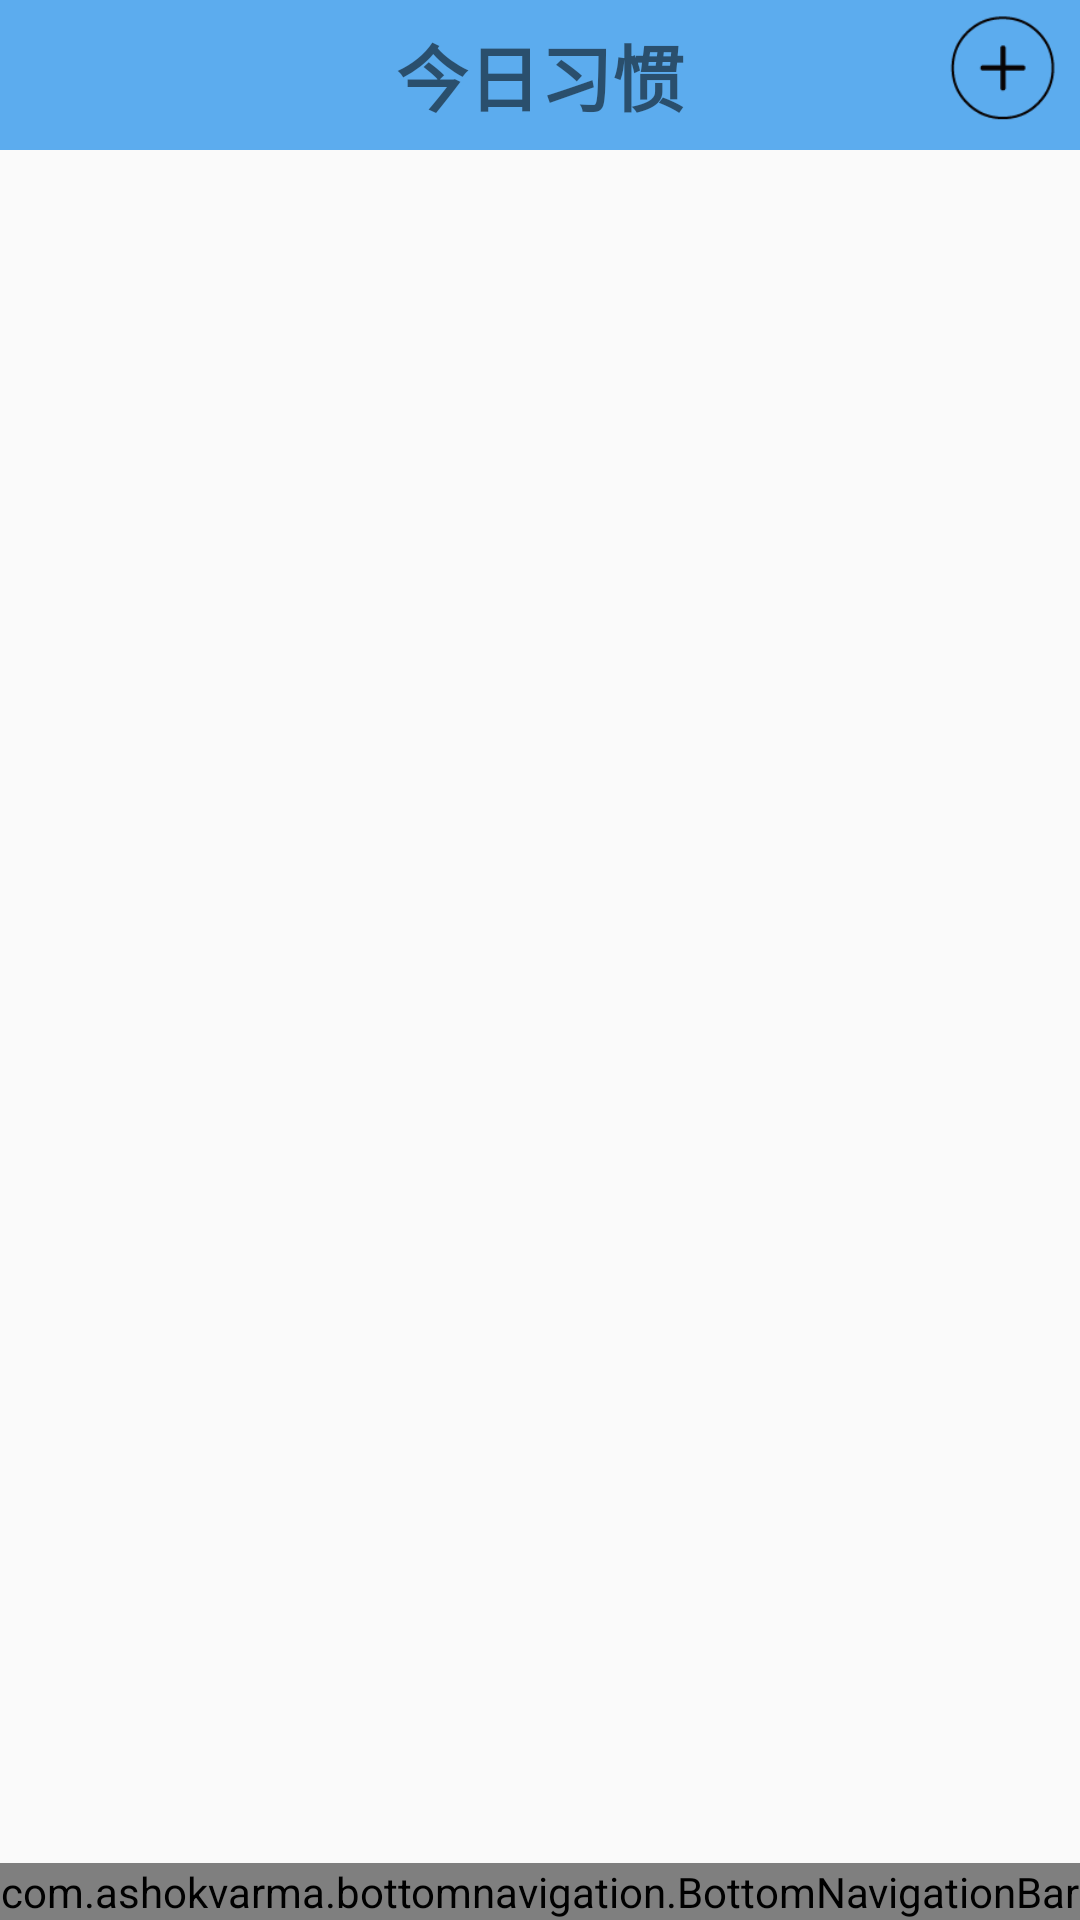

Write the Android layout XML for this screen, with the resource values it uses.
<!-- AndroidManifest.xml: application theme AppTheme -->
<!-- res/layout/activity_main.xml -->
<?xml version="1.0" encoding="utf-8"?>

<RelativeLayout  xmlns:android="http://schemas.android.com/apk/res/android"
    xmlns:app="http://schemas.android.com/apk/res-auto"
    xmlns:tools="http://schemas.android.com/tools"
    android:layout_width="match_parent"
    android:layout_height="match_parent"
    tools:context=".MainActivity">

    <RelativeLayout
        android:id="@+id/headerLayout"
        android:background="@color/header"
        android:layout_width="match_parent"
        android:layout_height="50dp">
        <TextView
            android:id="@+id/title"
            android:layout_weight="1"
            android:layout_gravity="center"
            android:layout_alignParentTop="true"
            android:layout_alignParentStart="true"
            android:layout_alignParentBottom="true"
            android:layout_alignParentEnd="true"
            android:gravity="center"
            android:text="@string/main_fragment_title"
            android:textSize="@dimen/LargeTextSize"
            android:textStyle="bold"
            android:layout_width="wrap_content"
            android:layout_height="wrap_content" />

        <ImageView
            android:id="@+id/addHabit"
            android:src="@mipmap/addhabit"
            android:layout_alignParentEnd="true"
            android:scaleType="fitCenter"
            android:layout_width="50dp"
            android:layout_height="50dp" />
    </RelativeLayout>

    <FrameLayout
        android:id="@+id/viewPage"
        android:layout_width="match_parent"
        android:layout_height="match_parent"
        android:layout_below="@+id/headerLayout"
        android:layout_above="@+id/bottom_navigation_bar"
        android:orientation="vertical"/>

    <com.ashokvarma.bottomnavigation.BottomNavigationBar
        android:id="@+id/bottom_navigation_bar"
        android:layout_width="match_parent"
        android:layout_alignParentBottom="true"
        android:layout_height="wrap_content"/>
</RelativeLayout>
<!-- resources referenced by this layout -->
<resources>
  <color name="header">#5CACEE</color>
  <dimen name="LargeTextSize">24sp</dimen>
  <!-- mipmap addhabit: png bitmap (mipmap, 1917 bytes) -->
  <string name="main_fragment_title">今日习惯</string>
  <style name="AppTheme" parent="Theme.AppCompat.Light.NoActionBar">
          
          <item name="colorPrimary">@color/colorPrimary</item>
          <item name="colorPrimaryDark">@color/colorPrimaryDark</item>
          <item name="colorAccent">@color/colorAccent</item>
      </style>
  <color name="colorPrimary">#3F51B5</color>
  <color name="colorPrimaryDark">#303F9F</color>
  <color name="colorAccent">#FF4081</color>
</resources>
